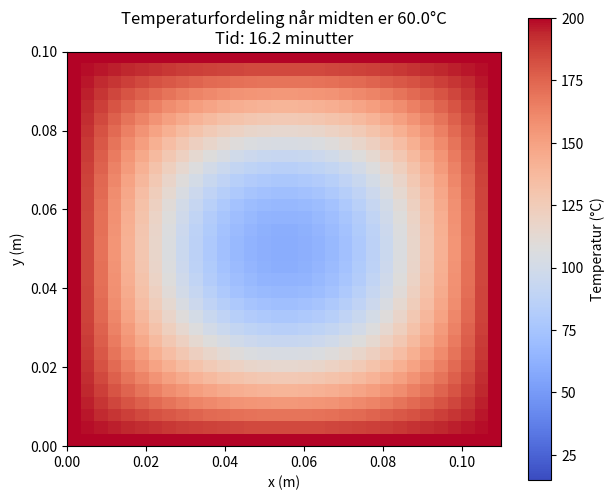

Reproduce this figure in Python.
import numpy as np
import matplotlib.pyplot as plt

# --- Parametere fra 6a ---
Lx, Ly = 0.11, 0.10
m, n = 30, 30  # Antall indre gitterpunkter
dx, dy = Lx / (m + 1), Ly / (n + 1)
alpha = 4.1e-7
T_ovn = 200.0
T_start = 15.0
T_maal = 60.0

# --- Konstruksjon av matrisen A og vektoren F ---
dim = m * n
A = np.zeros((dim, dim))
F = np.zeros(dim)

for j in range(n):
    for i in range(m):
        k = i + j * m
        A[k, k] = -2/dx**2 - 2/dy**2
        
        if i > 0: A[k, k-1] = 1/dx**2
        else: F[k] -= T_ovn/dx**2 
        
        if i < m-1: A[k, k+1] = 1/dx**2
        else: F[k] -= T_ovn/dx**2 
        
        if j > 0: A[k, k-m] = 1/dy**2
        else: F[k] -= T_ovn/dy**2 
        
        if j < n-1: A[k, k+m] = 1/dy**2
        else: F[k] -= T_ovn/dy**2 

L = alpha * A
F_vec = alpha * F

# --- Simulering (6c) ---
dt = 0.5 
u = np.full(dim, T_start)
t = 0.0

# Finn indeksen til midtpunktet i vektoren u
mid_i, mid_j = m // 2, n // 2
mid_k = mid_i + mid_j * m

# Kjør simulering til midtpunktet når 60 grader
while u[mid_k] < T_maal:
    u = u + dt * (L @ u - F_vec)
    t += dt

print(f"Midten av brødet når {T_maal} grader etter {t/60:.2f} minutter.")

# --- Visualisering ---
plt.figure(figsize=(7, 6))

# Rekonstruer hele brødet inkludert randa
full_grid = np.full((m + 2, n + 2), T_ovn)
full_grid[1:-1, 1:-1] = u.reshape((m, n))

im = plt.imshow(full_grid.T, origin="lower", extent=[0, Lx, 0, Ly], 
                cmap="coolwarm", vmin=15, vmax=200)

plt.colorbar(im, label="Temperatur (°C)")
plt.title(f"Temperaturfordeling når midten er {T_maal}°C\nTid: {t/60:.1f} minutter")
plt.xlabel("x (m)")
plt.ylabel("y (m)")
plt.show()
